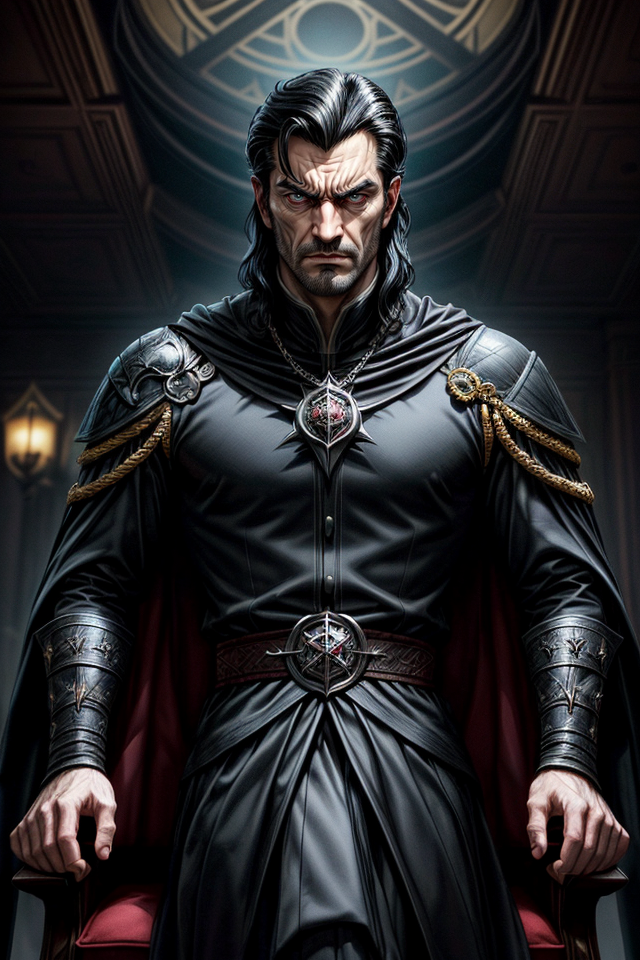
Generation parameters embedded in this image by AUTOMATIC1111 Stable Diffusion web UI or a fork of it (Forge, ...) (PNG 'parameters' text chunk):
Straff Venture, Male, Noble, Dark-Haired, Regal, Stern, Arrogant, Sinister, Posture of Authority, Imposing Stature, Brooding, Manipulative, Ambitious, Villainous, Callous, Self-Confident, Lavish Attire, Scheming, Power-Hungry, Calculating, Ruthless, Dark Intentions, Manipulator, Dark-Eyed, Nobleman, Ruler of House Venture, Cold and Calculating, Malevolent, Smirking, Dominant, Haughty, Distinguished, Ambitious Noble, Black-Haired Lord, Expression of Cunning, Complex Character, <lora:epi_noiseoffset2:1>, <lora:more_details:1>
Negative prompt: nude,female, woman, girl
Steps: 25, Sampler: DPM++ 2M SDE Karras, CFG scale: 5, Seed: 1763138035, Size: 640x960, Model hash: 4b99e70c19, Model: aZovyaRPGArtistTools_v4, VAE hash: 735e4c3a44, VAE: vae-ft-mse-840000-ema-pruned.safetensors, ADetailer model: face_yolov8n.pt, ADetailer confidence: 0.3, ADetailer dilate erode: 4, ADetailer mask blur: 4, ADetailer denoising strength: 0.4, ADetailer inpaint only masked: True, ADetailer inpaint padding: 32, ADetailer version: 24.1.1, Lora hashes: "epi_noiseoffset2: d1131f7207d6, more_details: 3b8aa1d351ef", Version: 1.7.0